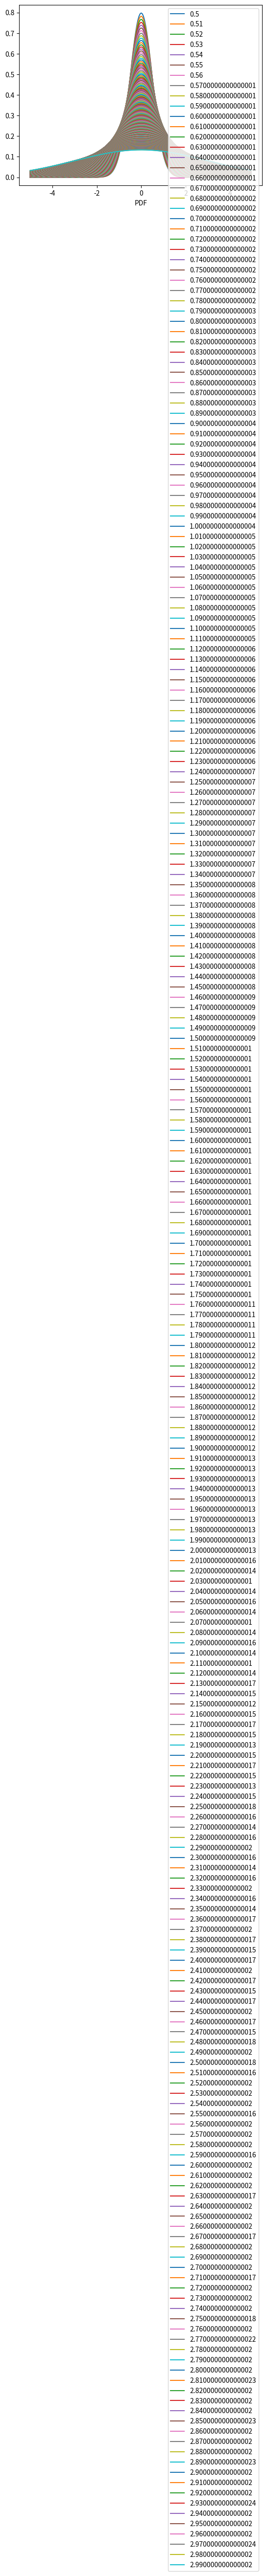

The matplotlib source for this figure:
import numpy as np
import matplotlib.pyplot as plt
import math

A = np.matrix([[-2, 2, 3],[2, 1, -6],[-1, -2, 0]])

#print A
#(A*e = l*e)
#-2 2  3
# 2 1 -6
#-1 -2 0

# -2-l  2   3
#  2   1-l -6
# -1  -2   -l

# (-2-l)*(-l+l**2-12) - 2(-2l-6) + 3 ( -4 + 1 -l )
# 2l - 2 l**2 + 24 + l**2 - l**3 + 12l + 4l + 12 - 12 + 3 - 3l
# -l**3 - 1 l**2 + 15l + 27

coeffs = [-1, -1, 15, 27]
L = np.roots(coeffs)

#print L

I = np.eye(3)

b = np.zeros(3)

#epsilon = 1e-16
#b = epsilon*b
# TODO get non-zero solutions
for l in np.nditer(L):
    #print l
    LI = l*I
    #print "A"
    #print A-LI
    #print "B"
    #print b
    x = np.linalg.tensorsolve(A-LI, b)
    #print "X"
    #print x


#w, v = np.linalg.eig(A)
#print w
#print v

#gaussian PDF
def gaussianPDF(mu, sigma, x):
    num = -((x-mu)**2)
    denom = 2*sigma**2
    return (1/(math.sqrt(2. * math.pi)*sigma))*(math.exp(num/denom))

mu = 0
sigma = 2
samples = np.arange(-5.0, 5, 0.05)
plt.xlabel('PDF')
for sigma in np.arange(0.5, 3, 0.01):
    plt.plot(samples, [gaussianPDF(mu, sigma, x) for x in samples ], label=sigma)
plt.legend()
plt.show()
